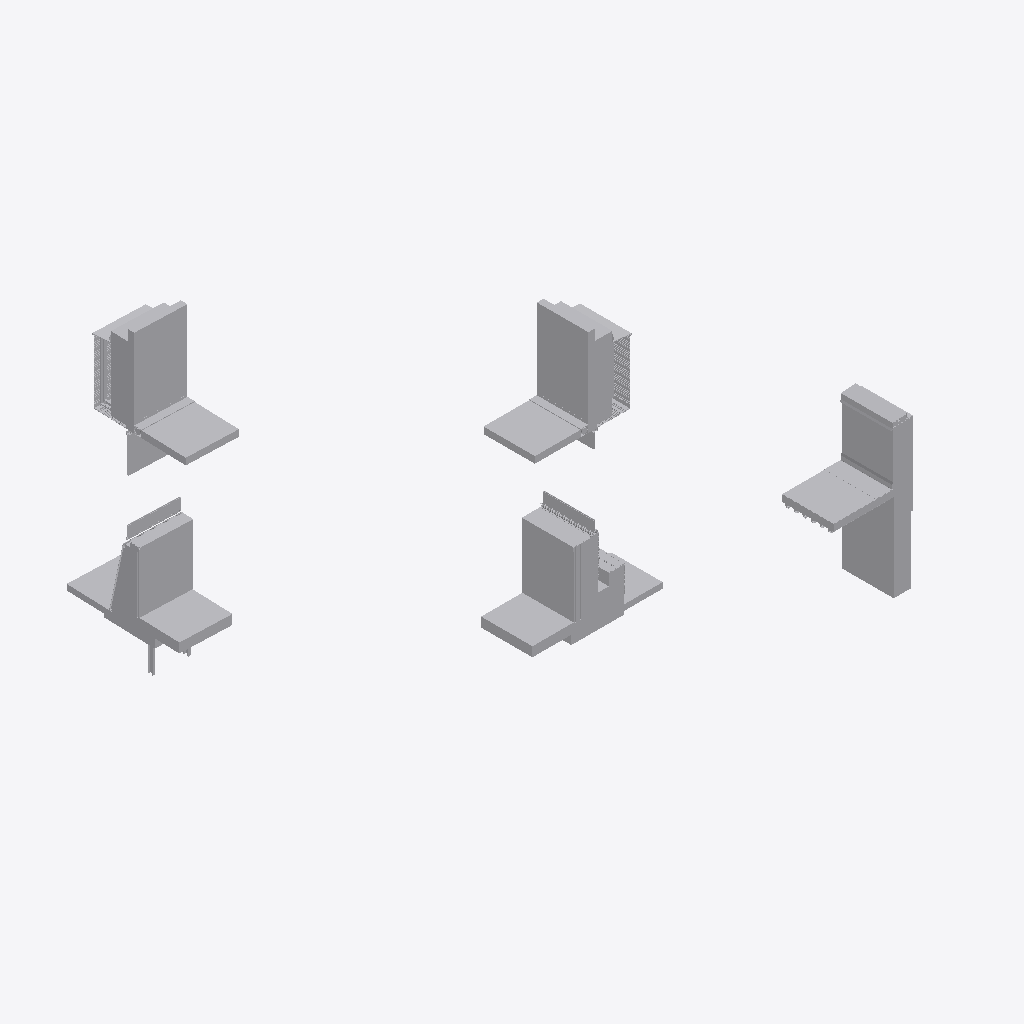
Isometric view of an IFC building model (IFC-SPF (STEP), schema IFC2X3, length unit foot), seen from the south-west, elements coloured by IFC class (only those large enough to see are counted): 94 other elements (light grey).
Extent 5.4 m × 10.6 m × 6.6 m (x, y, z). Storeys (1): Level 1 at 0.00 m. Elements (231): 231 IfcBuildingElementProxy.

HEADER;
FILE_DESCRIPTION(('ViewDefinition [CoordinationView_V2.0]'),'2;1');
FILE_NAME('Project Number','2017-01-03T15:17:38',(''),(''),'The EXPRESS Data Manager Version 5.02.0100.07 : ','20150714_1515(x64) - Exporter 16.5.0.0 - Alterna','');
FILE_SCHEMA(('IFC2X3'));
ENDSEC;
DATA;
#112=IFCPROJECT('88b577f7_4252_4682_837',#41,'Project Number',$,$,'Project Name','Project Status',(#104),#99);
#97659=IFCSITE('2ozsO0qVCHvhPF093rt3ko',#41,'Default',$,'',#97658,$,$,.ELEMENT.,(42,21,30,344238),(-71,-3,-35,-194702),0.0,$,$);
#122=IFCBUILDING('2oztiYqVCHvhPF093rt3ko',#41,'',$,$,#32,$,'',.ELEMENT.,$,$,#118);
#131=IFCBUILDINGSTOREY('3pA830Rn1A$8l3nfzBRBB3',#41,'Level 1',$,$,#129,$,'Level 1',.ELEMENT.,0.0);
#5277=IFCBUILDINGELEMENTPROXY('2bnKdAqVCHvhPF093rt3ko',#41,'Concrete wall 002:Concrete wall 002:155970:Concrete wall 002:155970 : Concrete wall 002:Concrete wall 002:155970:160398:Concrete wall 002:155970:Concrete wall 002:155970 : Concrete wall 002:Concrete w',$,'Concrete wall 002:155970:Concrete wall 002:155970 : Concrete wall 002:Concrete wall 002:155970:160398 : Concrete wall 002:Concrete wall 002:155970:Concrete wall 002:155970 : Concrete wall 002:Concrete',#5276,#5273,'193559',$);
#439=IFCBUILDINGELEMENTPROXY('3X1svMpVOHvhx5093rt3ko',#41,'Inner gypsum board001:Inner gypsum board001:192295',$,'Inner gypsum board001',#438,#435,'192295',$);
#49150=IFCBUILDINGELEMENTPROXY('2jub_eqVCHvhPF093rt3ko',#41,'Inner gypsum board003:Inner gypsum board003:195978',$,'Inner gypsum board003',#49149,#49146,'195978',$);
#5427=IFCBUILDINGELEMENTPROXY('2bnag2qVCHvhPF093rt3ko',#41,'TPO Membrane 002:TPO Membrane 002:156012:TPO Membrane 002:156012 : TPO Membrane 002:TPO Membrane 002:156012:160440:TPO Membrane 002:156012:TPO Membrane 002:156012 : TPO Membrane 002:TPO Membrane 002:1',$,'TPO Membrane 002:156012:TPO Membrane 002:156012 : TPO Membrane 002:TPO Membrane 002:156012:160440 : TPO Membrane 002:TPO Membrane 002:156012:TPO Membrane 002:156012 : TPO Membrane 002:TPO Membrane 002',#5426,#5423,'193573',$);
#46345=IFCBUILDINGELEMENTPROXY('2jjPuKqVCHvhPF093rt3ko',#41,'Gypsum panel 002:Gypsum panel 002:195446',$,'Gypsum panel 002',#46344,#46341,'195446',$);
#7903=IFCBUILDINGELEMENTPROXY('2fPp3eqVCHvhPF093rt3ko',#41,'Gypsum panel001:Gypsum panel001:194113',$,'Gypsum panel001',#7902,#7899,'194113',$);
#350=IFCBUILDINGELEMENTPROXY('3X1YccpVOHvhx5093rt3ko',#41,'Insulation horizontal001:Insulation horizontal001:192267',$,'Insulation horizontal001',#349,#346,'192267',$);
#97429=IFCBUILDINGELEMENTPROXY('2oxWsAqVCHvhPF093rt3ko',#41,'Insulation horizontal003:Insulation horizontal003:197099',$,'Insulation horizontal003',#97428,#97425,'197099',$);
#8642=IFCBUILDINGELEMENTPROXY('2fW1wCqVCHvhPF093rt3ko',#41,'Floor covering material001:Floor covering material001:194335',$,'Floor covering material001',#8641,#8638,'194335',$);
#10101=IFCBUILDINGELEMENTPROXY('2fdricqVCHvhPF093rt3ko',#41,'Floor covering material003:Floor covering material003:194672',$,'Floor covering material003',#10100,#10097,'194672',$);
#7436=IFCBUILDINGELEMENTPROXY('2fFmKyqVCHvhPF093rt3ko',#41,'TPO Membrane 002:TPO Membrane 002:1:TPO Membrane 002:1 : TPO Membrane 002:TPO Membrane 002:156012:181723:TPO Membrane 002:1:TPO Membrane 002:1 : TPO Membrane 002:TPO Membrane 002:156012:181723 : TPO M',$,'TPO Membrane 002:1:TPO Membrane 002:1 : TPO Membrane 002:TPO Membrane 002:156012:181723 : TPO Membrane 002:TPO Membrane 002:1:TPO Membrane 002:1 : TPO Membrane 002:TPO Membrane 002:156012:181723',#7435,#7432,'194022',$);
#10190=IFCBUILDINGELEMENTPROXY('2fe5Q4qVCHvhPF093rt3ko',#41,'Concrete wall004:Concrete wall004:194700',$,'Concrete wall004',#10189,#10186,'194700',$);
#47799=IFCBUILDINGELEMENTPROXY('2js$mwqVCHvhPF093rt3ko',#41,'Concrete wall005:Concrete wall005:195748',$,'Concrete wall005',#47798,#47795,'195748',$);
#216=IFCBUILDINGELEMENTPROXY('3X14hcpVOHvhx5093rt3ko',#41,'Concrete wall001:Concrete wall001:192235',$,'Concrete wall001',#214,#209,'192235',$);
#8603=IFCBUILDINGELEMENTPROXY('2fVqMiqVCHvhPF093rt3ko',#41,'Sidewalk pavement001:Sidewalk pavement001:194321',$,'Sidewalk pavement001',#8602,#8599,'194321',$);
#5905=IFCBUILDINGELEMENTPROXY('2bq0aAqVCHvhPF093rt3ko',#41,'Cement bond coat 002:Cement bond coat 002:8:Cement bond coat 002:8 : Cement bond coat 002:Cement bond coat 002:155998:177174:Cement bond coat 002:8:Cement bond coat 002:8 : Cement bond coat 002:Cement',$,'Cement bond coat 002:8:Cement bond coat 002:8 : Cement bond coat 002:Cement bond coat 002:155998:177174 : Cement bond coat 002:Cement bond coat 002:8:Cement bond coat 002:8 : Cement bond coat 002:Ceme',#5904,#5901,'193723',$);
#46405=IFCBUILDINGELEMENTPROXY('2jjd0oqVCHvhPF093rt3ko',#41,'Aluminium profile 010:Aluminium profile 010:195460',$,'Aluminium profile 010',#46404,#46401,'195460',$);
#8420=IFCBUILDINGELEMENTPROXY('2fTT6sqVCHvhPF093rt3ko',#41,'Base concrete wall001:Base concrete wall001:194246',$,'Base concrete wall001',#8419,#8416,'194246',$);
#10138=IFCBUILDINGELEMENTPROXY('2fdzhEqVCHvhPF093rt3ko',#41,'Sidewalk pavement003:Sidewalk pavement003:194686',$,'Sidewalk pavement003',#10137,#10134,'194686',$);
#10064=IFCBUILDINGELEMENTPROXY('2fdjqYqVCHvhPF093rt3ko',#41,'Floor structure003:Floor structure003:194658',$,'Floor structure003',#10063,#10060,'194658',$);
#7942=IFCBUILDINGELEMENTPROXY('2fQ0EmqVCHvhPF093rt3ko',#41,'Floor structure001:Floor structure001:194127',$,'Floor structure001',#7941,#7938,'194127',$);
#8525=IFCBUILDINGELEMENTPROXY('2fVOJYqVCHvhPF093rt3ko',#41,'Aluminium interior finish001:Aluminium interior finish001:194285',$,'Aluminium interior finish001',#8524,#8521,'194285',$);
#49102=IFCBUILDINGELEMENTPROXY('2juTiUqVCHvhPF093rt3ko',#41,'Insulation vertical003:Insulation vertical003:195964',$,'Insulation vertical003',#49101,#49098,'195964',$);
#2201=IFCBUILDINGELEMENTPROXY('1sJ2BopiOHvgWW093rt3ko',#41,'Glass panel 004:Glass panel 004:192810',$,'Glass panel 004',#2200,#2197,'192810',$);
#389=IFCBUILDINGELEMENTPROXY('3X1iqMpVOHvhx5093rt3ko',#41,'Insulation vertical001:Insulation vertical001:192281',$,'Insulation vertical001',#388,#385,'192281',$);
#5076=IFCBUILDINGELEMENTPROXY('2bmTz_qVCHvhPF093rt3ko',#41,'Rigid insulation 002:Rigid insulation 002:155913:Rigid insulation 002:155913 : Rigid insulation 002:Rigid insulation 002:155913:160341:Rigid insulation 002:155913:Rigid insulation 002:155913 : Rigid i',$,'Rigid insulation 002:155913:Rigid insulation 002:155913 : Rigid insulation 002:Rigid insulation 002:155913:160341 : Rigid insulation 002:Rigid insulation 002:155913:Rigid insulation 002:155913 : Rigid',#5075,#5072,'193512',$);
#8461=IFCBUILDINGELEMENTPROXY('2fVBpOqVCHvhPF093rt3ko',#41,'Glass panel 008:Glass panel 008:194271',$,'Glass panel 008',#8460,#8457,'194271',$);
#47374=IFCBUILDINGELEMENTPROXY('2jnYpAqVCHvhPF093rt3ko',#41,'Glass panel 024:Glass panel 024:195647',$,'Glass panel 024',#47373,#47370,'195647',$);
#10027=IFCBUILDINGELEMENTPROXY('2fdbC_qVCHvhPF093rt3ko',#41,'Foundation block003:Foundation block003:194644',$,'Foundation block003',#10026,#10023,'194644',$);
#7864=IFCBUILDINGELEMENTPROXY('2fPbYoqVCHvhPF093rt3ko',#41,'Foundation block001:Foundation block001:194099',$,'Foundation block001',#7863,#7860,'194099',$);
#50395=IFCBUILDINGELEMENTPROXY('2j_AtGqVCHvhPF093rt3ko',#41,'Counter-flashing 005:Counter-flashing 005:196482',$,'Counter-flashing 005',#50394,#50391,'196482',$);
#4878=IFCBUILDINGELEMENTPROXY('2bl1HUqVCHvhPF093rt3ko',#41,'Shade pocket part 007:Shade pocket part 007:193342',$,'Shade pocket part 007',#4877,#4874,'193342',$);
#95345=IFCBUILDINGELEMENTPROXY('2odG0qqVCHvhPF093rt3ko',#41,'Shade pocket part 015:Shade pocket part 015:196926',$,'Shade pocket part 015',#95344,#95341,'196926',$);
#1236=IFCBUILDINGELEMENTPROXY('3X6PxwpVOHvhx5093rt3ko',#41,'Counter-flashing 003:Counter-flashing 003:192535',$,'Counter-flashing 003',#1235,#1232,'192535',$);
#771=IFCBUILDINGELEMENTPROXY('3X3crQpVOHvhx5093rt3ko',#41,'Metal stud 016:Metal stud 016:192394',$,'Metal stud 016',#770,#767,'192394',$);
#46204=IFCBUILDINGELEMENTPROXY('2jiqdeqVCHvhPF093rt3ko',#41,'Insulation003:Insulation003:195396',$,'Insulation003',#46203,#46200,'195396',$);
#8076=IFCBUILDINGELEMENTPROXY('2fSWM6qVCHvhPF093rt3ko',#41,'Insulation001:Insulation001:194180',$,'Insulation001',#8075,#8072,'194180',$);
#9280=IFCBUILDINGELEMENTPROXY('2fZ1oMqVCHvhPF093rt3ko',#41,'Metal stud003:Metal stud003:194489',$,'Metal stud003',#9279,#9276,'194489',$);
#41640=IFCBUILDINGELEMENTPROXY('2j6HCKqVCHvhPF093rt3ko',#41,'Rysysta panel 055:Rysysta panel 055:195237',$,'Rysysta panel 055',#41639,#41636,'195237',$);
#46167=IFCBUILDINGELEMENTPROXY('2jiYUYqVCHvhPF093rt3ko',#41,'WRB Membrane 009:WRB Membrane 009:195372',$,'WRB Membrane 009',#46166,#46163,'195372',$);
#50573=IFCBUILDINGELEMENTPROXY('2j_hxWqVCHvhPF093rt3ko',#41,'Glass panel 025:Glass panel 025:196554',$,'Glass panel 025',#50572,#50569,'196554',$);
#49447=IFCBUILDINGELEMENTPROXY('2jv7DWqVCHvhPF093rt3ko',#41,'Rysysta panel 061:Rysysta panel 061:196070',$,'Rysysta panel 061',#49446,#49443,'196070',$);
#49013=IFCBUILDINGELEMENTPROXY('2juDumqVCHvhPF093rt3ko',#41,'Rysysta panel 059:Rysysta panel 059:195902',$,'Rysysta panel 059',#49012,#49009,'195902',$);
#50175=IFCBUILDINGELEMENTPROXY('2jwGTeqVCHvhPF093rt3ko',#41,'Rysysta panel 066:Rysysta panel 066:196362',$,'Rysysta panel 066',#50174,#50171,'196362',$);
#50279=IFCBUILDINGELEMENTPROXY('2jwOUIqVCHvhPF093rt3ko',#41,'Rysysta panel 067:Rysysta panel 067:196406',$,'Rysysta panel 067',#50278,#50275,'196406',$);
#49759=IFCBUILDINGELEMENTPROXY('2jvmPcqVCHvhPF093rt3ko',#41,'Rysysta panel 062:Rysysta panel 062:196186',$,'Rysysta panel 062',#49758,#49755,'196186',$);
#46960=IFCBUILDINGELEMENTPROXY('2jl1O4qVCHvhPF093rt3ko',#41,'Window frame 090:Window frame 090:195510',$,'Window frame 090',#46959,#46956,'195510',$);
#4534=IFCBUILDINGELEMENTPROXY('2bkXmmqVCHvhPF093rt3ko',#41,'Shade pocket part 005:Shade pocket part 005:193300',$,'Shade pocket part 005',#4533,#4530,'193300',$);
#95067=IFCBUILDINGELEMENTPROXY('2od67sqVCHvhPF093rt3ko',#41,'Shade pocket part 014:Shade pocket part 014:196906',$,'Shade pocket part 014',#95066,#95063,'196906',$);
#49343=IFCBUILDINGELEMENTPROXY('2ju$6mqVCHvhPF093rt3ko',#41,'Metal stud 025:Metal stud 025:196052',$,'Metal stud 025',#49342,#49339,'196052',$);
#7298=IFCBUILDINGELEMENTPROXY('2fEabcqVCHvhPF093rt3ko',#41,'Generic Models 7:Generic Models 7:181127:Generic Models 7:181127 : Generic Models 7:Generic Models 7:181127:193946',$,'Generic Models 7:181127 : Generic Models 7:Generic Models 7:181127',#7297,#7294,'193946',$);
#7335=IFCBUILDINGELEMENTPROXY('2fFXl2qVCHvhPF093rt3ko',#41,'Cement bond coat 002:Cement bond coat 002:9:Cement bond coat 002:9 : Cement bond coat 002:Cement bond coat 002:155998:181295:Cement bond coat 002:9:Cement bond coat 002:9 : Cement bond coat 002:Cement',$,'Cement bond coat 002:9:Cement bond coat 002:9 : Cement bond coat 002:Cement bond coat 002:155998:181295 : Cement bond coat 002:Cement bond coat 002:9:Cement bond coat 002:9 : Cement bond coat 002:Ceme',#7334,#7331,'194008',$);
#45899=IFCBUILDINGELEMENTPROXY('2jgqOcqVCHvhPF093rt3ko',#41,'Rysysta004:Rysysta004:195295',$,'Rysysta004',#45898,#45893,'195295',$);
#478=IFCBUILDINGELEMENTPROXY('3X23IopVOHvhx5093rt3ko',#41,'Inner ceiling001:Inner ceiling001:192311',$,'Inner ceiling001',#477,#474,'192311',$);
#2142=IFCBUILDINGELEMENTPROXY('1sGoWepiOHvgWW093rt3ko',#41,'Rysysta panel 015:Rysysta panel 015:192752',$,'Rysysta panel 015',#2141,#2138,'192752',$);
#3316=IFCBUILDINGELEMENTPROXY('1sKhcWpiOHvgWW093rt3ko',#41,'Rysysta panel 023:Rysysta panel 023:193051',$,'Rysysta panel 023',#3315,#3312,'193051',$);
#8364=IFCBUILDINGELEMENTPROXY('2fSwleqVCHvhPF093rt3ko',#41,'Alpolic 4mm panel 003:Alpolic 4mm panel 003:194212',$,'Alpolic 4mm panel 003',#8363,#8360,'194212',$);
#48909=IFCBUILDINGELEMENTPROXY('2ju5zGqVCHvhPF093rt3ko',#41,'Rysysta panel 058:Rysysta panel 058:195858',$,'Rysysta panel 058',#48908,#48905,'195858',$);
#50432=IFCBUILDINGELEMENTPROXY('2j_J_iqVCHvhPF093rt3ko',#41,'Inner ceiling003:Inner ceiling003:196504',$,'Inner ceiling003',#50431,#50428,'196504',$);
#1855=IFCBUILDINGELEMENTPROXY('1sFqCMpiOHvgWW093rt3ko',#41,'Rysysta panel 021:Rysysta panel 021:192650',$,'Rysysta panel 021',#1854,#1851,'192650',$);
#3100=IFCBUILDINGELEMENTPROXY('1sKWDSpiOHvgWW093rt3ko',#41,'Rysysta panel 014:Rysysta panel 014:192963',$,'Rysysta panel 014',#3099,#3096,'192963',$);
#5591=IFCBUILDINGELEMENTPROXY('2boZAMqVCHvhPF093rt3ko',#41,'Cement bond coat 002:Cement bond coat 002:2:Cement bond coat 002:2 : Cement bond coat 002:Cement bond coat 002:155998:173575:Cement bond coat 002:2:Cement bond coat 002:2 : Cement bond coat 002:Cement',$,'Cement bond coat 002:2:Cement bond coat 002:2 : Cement bond coat 002:Cement bond coat 002:155998:173575 : Cement bond coat 002:Cement bond coat 002:2:Cement bond coat 002:2 : Cement bond coat 002:Ceme',#5590,#5587,'193631',$);
#5731=IFCBUILDINGELEMENTPROXY('2bpExcqVCHvhPF093rt3ko',#41,'Cement bond coat 002:Cement bond coat 002:5:Cement bond coat 002:5 : Cement bond coat 002:Cement bond coat 002:155998:174380:Cement bond coat 002:5:Cement bond coat 002:5 : Cement bond coat 002:Cement',$,'Cement bond coat 002:5:Cement bond coat 002:5 : Cement bond coat 002:Cement bond coat 002:155998:174380 : Cement bond coat 002:Cement bond coat 002:5:Cement bond coat 002:5 : Cement bond coat 002:Ceme',#5730,#5727,'193673',$);
#3795=IFCBUILDINGELEMENTPROXY('1sLedWpiOHvgWW093rt3ko',#41,'Rysysta panel 013:Rysysta panel 013:193120',$,'Rysysta panel 013',#3794,#3791,'193120',$);
#9677=IFCBUILDINGELEMENTPROXY('2fae$MqVCHvhPF093rt3ko',#41,'Window frame part 049:Window frame part 049:194554',$,'Window frame part 049',#9676,#9673,'194554',$);
#49863=IFCBUILDINGELEMENTPROXY('2jvuNSqVCHvhPF093rt3ko',#41,'Rysysta panel 063:Rysysta panel 063:196230',$,'Rysysta panel 063',#49862,#49859,'196230',$);
#7981=IFCBUILDINGELEMENTPROXY('2fQDLqqVCHvhPF093rt3ko',#41,'Glass panel 007:Glass panel 007:194141',$,'Glass panel 007',#7980,#7977,'194141',$);
#49254=IFCBUILDINGELEMENTPROXY('2jukFEqVCHvhPF093rt3ko',#41,'Rysysta panel 060:Rysysta panel 060:195994',$,'Rysysta panel 060',#49253,#49250,'195994',$);
#46997=IFCBUILDINGELEMENTPROXY('2jmSquqVCHvhPF093rt3ko',#41,'Glass panel 023:Glass panel 023:195576',$,'Glass panel 023',#46996,#46993,'195576',$);
#5240=IFCBUILDINGELEMENTPROXY('2bmzk0qVCHvhPF093rt3ko',#41,'Aluminium profile 002:Aluminium profile 002:155954:Aluminium profile 002:155954 : Aluminium profile 002:Aluminium profile 002:155954:160382:Aluminium profile 002:155954:Aluminium profile 002:155954 : ',$,'Aluminium profile 002:155954:Aluminium profile 002:155954 : Aluminium profile 002:Aluminium profile 002:155954:160382 : Aluminium profile 002:Aluminium profile 002:155954:Aluminium profile 002:155954 ',#5239,#5236,'193540',$);
#47629=IFCBUILDINGELEMENTPROXY('2jr09QqVCHvhPF093rt3ko',#41,'Window frame 095:Window frame 095:195682',$,'Window frame 095',#47628,#47625,'195682',$);
#47888=IFCBUILDINGELEMENTPROXY('2jtLVEqVCHvhPF093rt3ko',#41,'Rysysta starter strip 018:Rysysta starter strip 018:195776',$,'Rysysta starter strip 018',#47887,#47884,'195776',$);
#49065=IFCBUILDINGELEMENTPROXY('2juLjsqVCHvhPF093rt3ko',#41,'Rysysta starter strip 020:Rysysta starter strip 020:195946',$,'Rysysta starter strip 020',#49064,#49061,'195946',$);
#5480=IFCBUILDINGELEMENTPROXY('2bo0liqVCHvhPF093rt3ko',#41,'Mortar bed 1:Mortar bed 002:158850:Mortar bed 002:158850 : Mortar bed 1:Mortar bed 002:158850:160576:Mortar bed 002:158850:Mortar bed 002:158850 : Mortar bed 1:Mortar bed 002:158850:160576 : Mortar be',$,'Mortar bed 002:158850:Mortar bed 002:158850 : Mortar bed 1:Mortar bed 002:158850:160576 : Mortar bed 1:Mortar bed 002:158850:Mortar bed 002:158850 : Mortar bed 1:Mortar bed 002:158850:160576',#5479,#5476,'193597',$);
#2884=IFCBUILDINGELEMENTPROXY('1sKJsWpiOHvgWW093rt3ko',#41,'Rysysta panel 024:Rysysta panel 024:192875',$,'Rysysta panel 024',#2883,#2880,'192875',$);
#2309=IFCBUILDINGELEMENTPROXY('1sJEzwpiOHvgWW093rt3ko',#41,'Rysysta panel 019:Rysysta panel 019:192824',$,'Rysysta panel 019',#2308,#2305,'192824',$);
#47300=IFCBUILDINGELEMENTPROXY('2jmg8mqVCHvhPF093rt3ko',#41,'Window frame 091:Window frame 091:195590',$,'Window frame 091',#47299,#47296,'195590',$);
#49967=IFCBUILDINGELEMENTPROXY('2jw0hAqVCHvhPF093rt3ko',#41,'Rysysta panel 064:Rysysta panel 064:196274',$,'Rysysta panel 064',#49966,#49963,'196274',$);
#46446=IFCBUILDINGELEMENTPROXY('2jkpIMqVCHvhPF093rt3ko',#41,'Window frame 089:Window frame 089:195496',$,'Window frame 089',#46445,#46442,'195496',$);
#9187=IFCBUILDINGELEMENTPROXY('2fYdcQqVCHvhPF093rt3ko',#41,'Wood block 004:Wood block 004:194460',$,'Wood block 004',#9186,#9183,'194460',$);
#2992=IFCBUILDINGELEMENTPROXY('1sKQc4piOHvgWW093rt3ko',#41,'Rysysta panel 017:Rysysta panel 017:192919',$,'Rysysta panel 017',#2991,#2988,'192919',$);
#3687=IFCBUILDINGELEMENTPROXY('1sLRW8piOHvgWW093rt3ko',#41,'Rysysta starter strip 006:Rysysta starter strip 006:193102',$,'Rysysta starter strip 006',#3686,#3683,'193102',$);
#717=IFCBUILDINGELEMENTPROXY('3X3Tr0pVOHvhx5093rt3ko',#41,'Metal stud 014:Metal stud 014:192376',$,'Metal stud 014',#716,#713,'192376',$);
#8130=IFCBUILDINGELEMENTPROXY('2fSiucqVCHvhPF093rt3ko',#41,'Metal stud002:Metal stud002:194194',$,'Metal stud002',#8129,#8126,'194194',$);
#4474=IFCBUILDINGELEMENTPROXY('1sOzYipiOHvgWW093rt3ko',#41,'Glass panel 003:Glass panel 003:193286',$,'Glass panel 003',#4473,#4470,'193286',$);
#45953=IFCBUILDINGELEMENTPROXY('2jhq$8qVCHvhPF093rt3ko',#41,'Rysysta corner piece 003:Rysysta corner piece 003:195302',$,'Rysysta corner piece 003',#45952,#45949,'195302',$);
#3208=IFCBUILDINGELEMENTPROXY('1sKbwwpiOHvgWW093rt3ko',#41,'Rysysta panel 016:Rysysta panel 016:193007',$,'Rysysta panel 016',#3207,#3204,'193007',$);
#9474=IFCBUILDINGELEMENTPROXY('2fZNoAqVCHvhPF093rt3ko',#41,'Window frame part 047:Window frame part 047:194525',$,'Window frame part 047',#9473,#9470,'194525',$);
#5113=IFCBUILDINGELEMENTPROXY('2bmjvMqVCHvhPF093rt3ko',#41,'Wood block 002:Wood block 002:155927:Wood block 002:155927 : Wood block 002:Wood block 002:155927:160355:Wood block 002:155927:Wood block 002:155927 : Wood block 002:Wood block 002:155927:160355 : Woo',$,'Wood block 002:155927:Wood block 002:155927 : Wood block 002:Wood block 002:155927:160355 : Wood block 002:Wood block 002:155927:Wood block 002:155927 : Wood block 002:Wood block 002:155927:160355',#5112,#5109,'193526',$);
#46103=IFCBUILDINGELEMENTPROXY('2jiQHiqVCHvhPF093rt3ko',#41,'Corner piece 004:Corner piece 004:195356',$,'Corner piece 004',#46102,#46099,'195356',$);
#95476=IFCBUILDINGELEMENTPROXY('2odWsKqVCHvhPF093rt3ko',#41,'Shade roll003:Shade roll003:197078',$,'Shade roll003',#95475,#95472,'197078',$);
ENDSEC;
